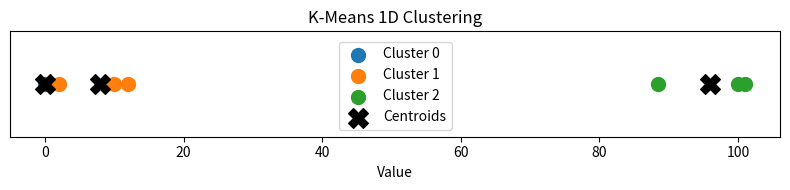

Write the Python code that produced this figure.
import numpy as np
import matplotlib.pyplot as plt
from collections import defaultdict


data = np.array([0,2,10,12, 100, 101, 88.5])
centroids = np.array([0, 1, 2]) # clusters 0...(K-1) are index of centroids array
print(data)

# key = data index, value = centroids index
# nvmd, easier if I do
# key = cluster index
# value is a list of points (indices)
cluster_assignments = defaultdict(list)


def get_min_centroid(x):
    min_centroid = 0
    min_val = (x-centroids[0])**2

    for i, centroid in enumerate(centroids):
        if (x-centroid)**2 < min_val:
            min_val = (x-centroid)**2
            min_centroid = i
    
    return min_centroid
for epoch in range(0, 2):
    print("epoch", epoch)
    cluster_assignments = defaultdict(list)

    # Assign points to clusters
    for i in range(0, data.size):
        x = data[i]
        cluster_assignments[get_min_centroid(x)].append(i)
        print("x", x)
        print("get_min_centroid(x)", get_min_centroid(x))
        print("cluster_assignments", cluster_assignments)
    # Set new centroids
    for cluster, points in cluster_assignments.items():
        new_centroid = np.mean([data[i] for i in points])
        print("new_centroid", new_centroid)
        centroids[cluster] = new_centroid

# AI NOTICE: everything below is written by AI, everything above is hand-written
# Visualize clusters
colors = ['tab:blue', 'tab:orange', 'tab:green', 'tab:red', 'tab:purple']
fig, ax = plt.subplots(figsize=(8, 2))
for cluster, points in cluster_assignments.items():
    xs = [data[i] for i in points]
    ax.scatter(xs, [0] * len(xs), c=colors[cluster % len(colors)],
              label=f'Cluster {cluster}', s=100, zorder=3)
ax.scatter(centroids, [0] * len(centroids), c='black', marker='X',
           s=200, zorder=4, label='Centroids')
ax.set_yticks([])
ax.set_xlabel('Value')
ax.set_title('K-Means 1D Clustering')
ax.legend()
plt.tight_layout()
plt.show()
